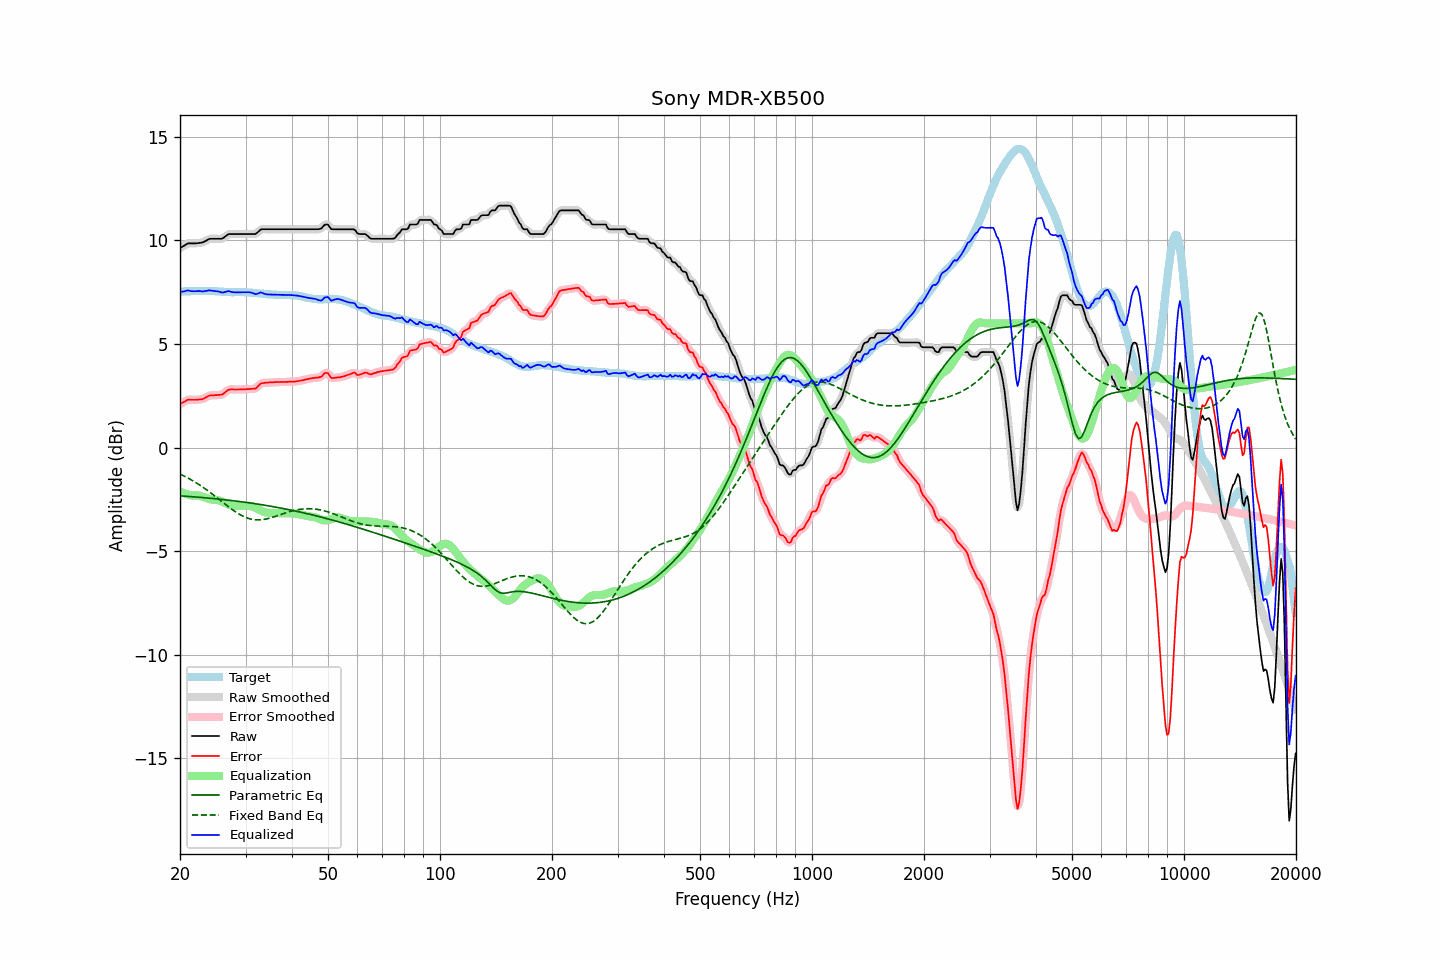

Data behind this chart, as committed beside it:
frequency, raw, error, smoothed, error_smoothed, equalization, parametric_eq, fixed_band_eq, equalized_raw, equalized_smoothed, target
20.00, 9.63, 2.09, 9.63, 2.09, -2.11, -2.33, -1.28, 7.52, 7.51, 7.54
20.20, 9.68, 2.14, 9.68, 2.14, -2.15, -2.33, -1.31, 7.53, 7.53, 7.54
20.40, 9.72, 2.19, 9.73, 2.19, -2.19, -2.34, -1.35, 7.53, 7.54, 7.54
20.61, 9.77, 2.22, 9.78, 2.23, -2.22, -2.34, -1.39, 7.55, 7.55, 7.55
20.81, 9.82, 2.28, 9.82, 2.27, -2.25, -2.35, -1.43, 7.57, 7.57, 7.55
21.02, 9.86, 2.32, 9.85, 2.30, -2.27, -2.36, -1.47, 7.59, 7.58, 7.55
21.23, 9.86, 2.32, 9.86, 2.32, -2.29, -2.36, -1.51, 7.57, 7.57, 7.54
21.44, 9.86, 2.31, 9.86, 2.31, -2.31, -2.37, -1.56, 7.55, 7.55, 7.55
21.66, 9.86, 2.31, 9.86, 2.31, -2.31, -2.37, -1.60, 7.55, 7.55, 7.55
21.87, 9.86, 2.31, 9.86, 2.30, -2.31, -2.38, -1.65, 7.55, 7.55, 7.55
22.09, 9.86, 2.31, 9.86, 2.31, -2.31, -2.39, -1.70, 7.55, 7.55, 7.55
22.31, 9.87, 2.31, 9.87, 2.31, -2.31, -2.39, -1.75, 7.56, 7.56, 7.56
22.54, 9.88, 2.33, 9.88, 2.32, -2.32, -2.40, -1.80, 7.56, 7.55, 7.55
22.76, 9.89, 2.33, 9.89, 2.33, -2.34, -2.41, -1.85, 7.55, 7.55, 7.56
22.99, 9.90, 2.34, 9.91, 2.35, -2.37, -2.41, -1.90, 7.54, 7.54, 7.56
23.22, 9.94, 2.38, 9.94, 2.38, -2.39, -2.42, -1.95, 7.55, 7.55, 7.56
23.45, 9.98, 2.42, 9.98, 2.42, -2.42, -2.43, -2.01, 7.56, 7.56, 7.56
23.69, 10.02, 2.46, 10.03, 2.46, -2.45, -2.43, -2.06, 7.57, 7.58, 7.56
23.92, 10.07, 2.50, 10.06, 2.50, -2.48, -2.44, -2.12, 7.60, 7.58, 7.57
24.16, 10.08, 2.52, 10.08, 2.52, -2.50, -2.45, -2.18, 7.58, 7.58, 7.56
24.40, 10.08, 2.52, 10.09, 2.53, -2.51, -2.46, -2.24, 7.57, 7.57, 7.56
24.65, 10.08, 2.52, 10.08, 2.53, -2.52, -2.46, -2.30, 7.56, 7.56, 7.56
24.89, 10.08, 2.53, 10.08, 2.53, -2.53, -2.47, -2.36, 7.55, 7.55, 7.55
25.14, 10.08, 2.53, 10.08, 2.54, -2.53, -2.48, -2.42, 7.55, 7.55, 7.55
25.39, 10.08, 2.54, 10.08, 2.54, -2.55, -2.49, -2.48, 7.53, 7.53, 7.54
25.65, 10.08, 2.55, 10.08, 2.54, -2.57, -2.50, -2.54, 7.51, 7.51, 7.54
25.91, 10.08, 2.56, 10.09, 2.56, -2.60, -2.50, -2.61, 7.48, 7.49, 7.53
26.16, 10.12, 2.60, 10.12, 2.60, -2.63, -2.51, -2.67, 7.49, 7.49, 7.52
26.43, 10.18, 2.67, 10.18, 2.66, -2.67, -2.52, -2.73, 7.51, 7.51, 7.51
26.69, 10.24, 2.73, 10.24, 2.73, -2.71, -2.53, -2.79, 7.53, 7.53, 7.51
26.96, 10.30, 2.79, 10.29, 2.78, -2.74, -2.54, -2.85, 7.56, 7.54, 7.51
27.23, 10.31, 2.80, 10.31, 2.80, -2.77, -2.55, -2.91, 7.54, 7.54, 7.51
27.50, 10.31, 2.81, 10.32, 2.81, -2.80, -2.56, -2.97, 7.51, 7.52, 7.50
27.77, 10.31, 2.81, 10.31, 2.81, -2.81, -2.57, -3.02, 7.50, 7.50, 7.50
28.05, 10.31, 2.80, 10.31, 2.81, -2.82, -2.58, -3.08, 7.49, 7.49, 7.51
28.33, 10.31, 2.80, 10.31, 2.80, -2.82, -2.58, -3.13, 7.50, 7.50, 7.51
28.62, 10.31, 2.80, 10.31, 2.80, -2.81, -2.59, -3.18, 7.50, 7.50, 7.51
28.90, 10.31, 2.81, 10.31, 2.81, -2.81, -2.60, -3.22, 7.50, 7.50, 7.51
29.19, 10.31, 2.81, 10.31, 2.81, -2.81, -2.61, -3.27, 7.50, 7.50, 7.50
29.48, 10.31, 2.81, 10.31, 2.81, -2.81, -2.62, -3.31, 7.50, 7.50, 7.50
29.78, 10.31, 2.81, 10.31, 2.81, -2.81, -2.64, -3.34, 7.50, 7.50, 7.50
30.08, 10.31, 2.82, 10.31, 2.82, -2.81, -2.65, -3.37, 7.50, 7.50, 7.49
30.38, 10.31, 2.82, 10.31, 2.82, -2.81, -2.66, -3.40, 7.50, 7.50, 7.49
30.68, 10.31, 2.82, 10.31, 2.83, -2.81, -2.67, -3.43, 7.50, 7.50, 7.49
30.99, 10.31, 2.83, 10.31, 2.83, -2.82, -2.68, -3.45, 7.49, 7.49, 7.48
31.30, 10.31, 2.84, 10.30, 2.83, -2.84, -2.69, -3.47, 7.47, 7.46, 7.48
31.61, 10.31, 2.85, 10.31, 2.84, -2.87, -2.70, -3.48, 7.44, 7.43, 7.46
31.93, 10.31, 2.85, 10.33, 2.87, -2.91, -2.71, -3.49, 7.40, 7.42, 7.46
32.24, 10.37, 2.92, 10.38, 2.93, -2.95, -2.72, -3.49, 7.42, 7.43, 7.45
32.57, 10.44, 3.00, 10.44, 3.00, -2.99, -2.74, -3.49, 7.45, 7.45, 7.44
32.89, 10.52, 3.08, 10.50, 3.07, -3.03, -2.75, -3.49, 7.49, 7.47, 7.44
33.22, 10.54, 3.10, 10.54, 3.11, -3.07, -2.76, -3.48, 7.47, 7.47, 7.44
33.55, 10.54, 3.12, 10.55, 3.12, -3.10, -2.77, -3.47, 7.44, 7.45, 7.42
33.89, 10.54, 3.13, 10.54, 3.13, -3.13, -2.79, -3.46, 7.41, 7.42, 7.41
34.23, 10.54, 3.13, 10.54, 3.13, -3.14, -2.80, -3.44, 7.40, 7.40, 7.41
34.57, 10.54, 3.14, 10.54, 3.14, -3.15, -2.81, -3.42, 7.39, 7.39, 7.40
34.92, 10.54, 3.14, 10.54, 3.14, -3.15, -2.83, -3.40, 7.39, 7.39, 7.40
35.27, 10.54, 3.15, 10.54, 3.15, -3.15, -2.84, -3.38, 7.39, 7.39, 7.39
35.62, 10.54, 3.15, 10.54, 3.15, -3.15, -2.85, -3.36, 7.39, 7.39, 7.39
35.97, 10.54, 3.16, 10.54, 3.16, -3.16, -2.87, -3.33, 7.38, 7.38, 7.38
... 635 more rows
